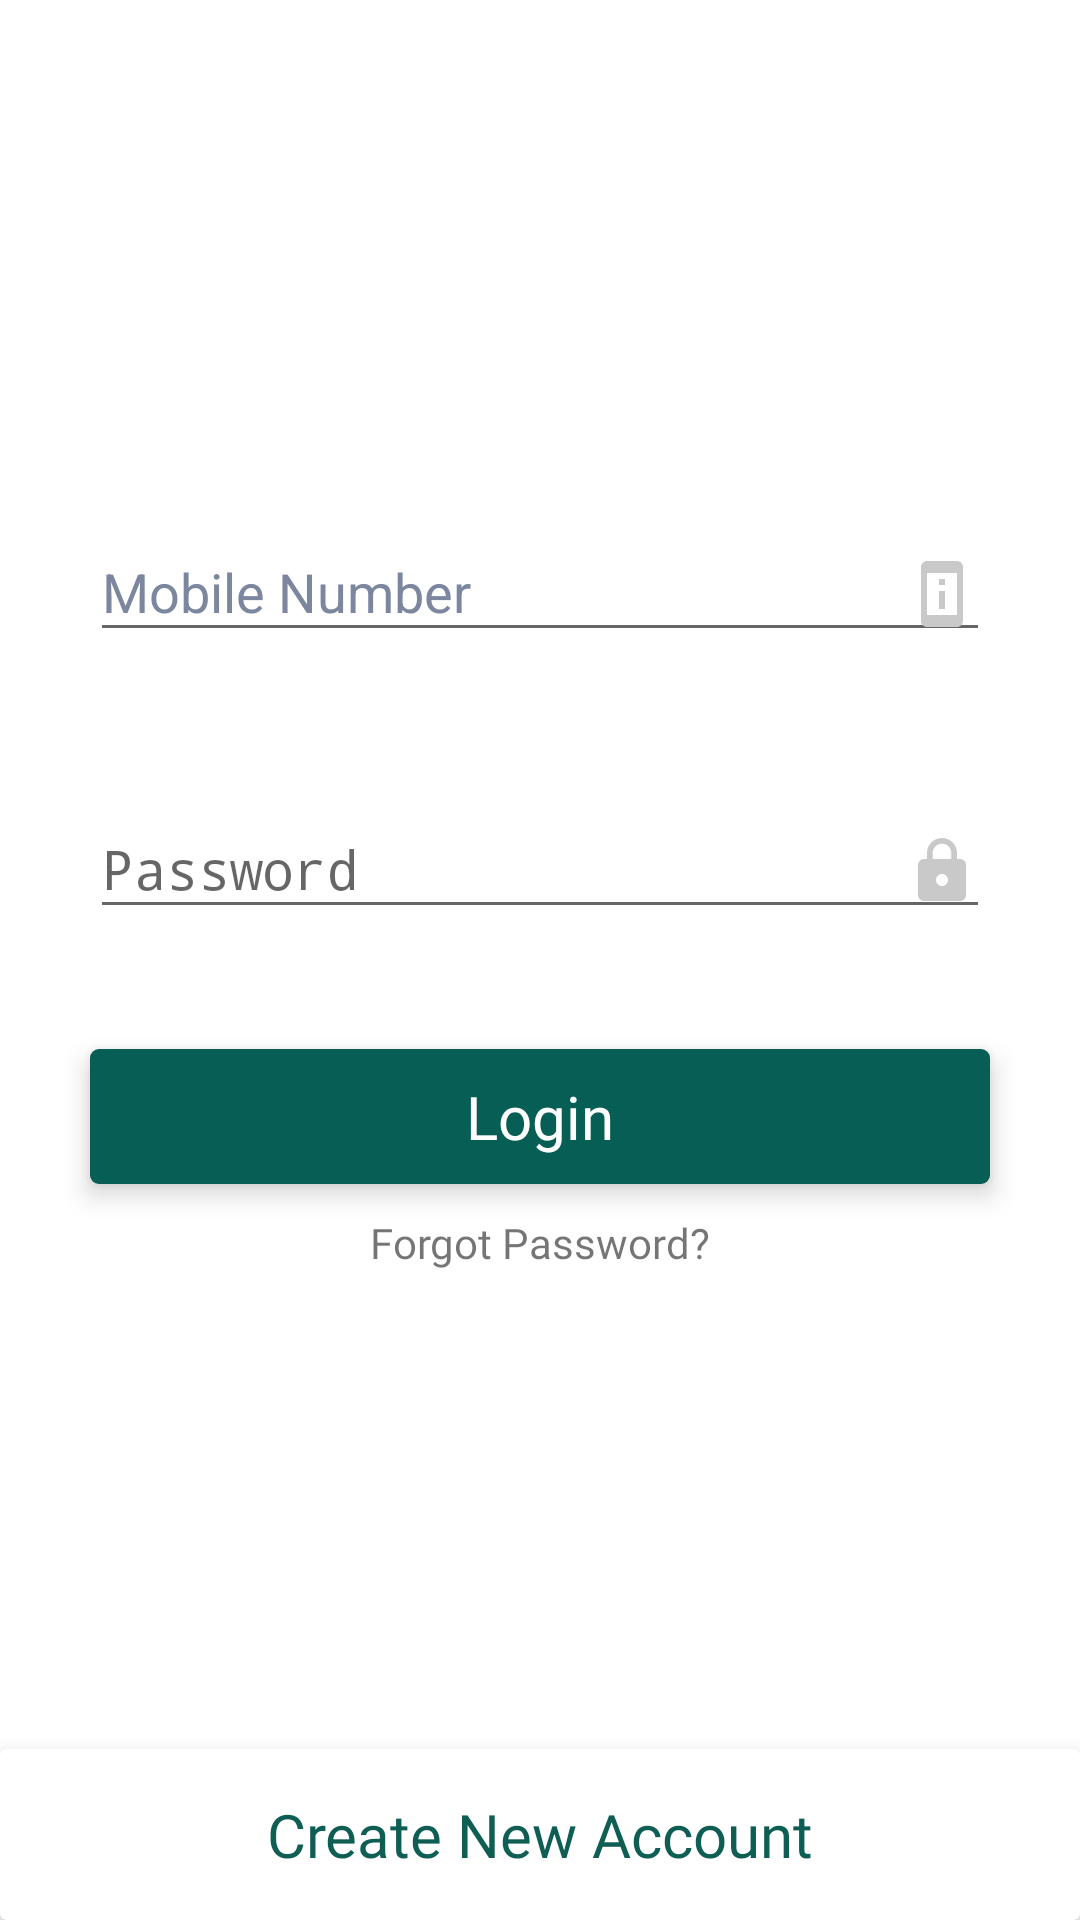

The Android layout XML behind this screen, and the referenced resources:
<!-- AndroidManifest.xml: application theme AppTheme -->
<!-- res/layout/activity_login.xml -->
<layout>
    <RelativeLayout xmlns:android="http://schemas.android.com/apk/res/android"
        xmlns:app="http://schemas.android.com/apk/res-auto"
        android:layout_width="match_parent"
        android:background="#fff"

        android:layout_height="match_parent">


        <ScrollView xmlns:android="http://schemas.android.com/apk/res/android"
            android:layout_width="match_parent"
            android:layout_height="match_parent"

            android:fillViewport="true"
            android:orientation="vertical">

            <RelativeLayout xmlns:android="http://schemas.android.com/apk/res/android"
                xmlns:app="http://schemas.android.com/apk/res-auto"
                xmlns:tools="http://schemas.android.com/tools"
                android:layout_width="match_parent"
                android:layout_height="wrap_content"


                tools:context="com.example.harpreet.scrapper.LoginActivity">


                <ImageView
                    android:id="@+id/shimmer_tv"
                    android:layout_width="wrap_content"
                    android:layout_height="55dp"
                    android:layout_alignParentTop="true"
                    android:layout_centerHorizontal="true"
                    android:layout_marginTop="50dp"

                    android:adjustViewBounds="true"
                    android:scaleType="fitCenter"
                    app:srcCompat="@drawable/okhlee_logo" />

                <android.support.design.widget.TextInputLayout
                    android:id="@+id/sp_choice"
                    android:layout_width="match_parent"
                    android:layout_height="wrap_content"

                    android:layout_below="@+id/shimmer_tv"

                    android:layout_marginEnd="30dp"
                    android:layout_marginStart="30dp"
                    android:layout_marginTop="60dp"
                    android:textColorHint="#7c879f">

                    <EditText
                        android:id="@+id/mobile"
                        android:layout_width="match_parent"
                        android:layout_height="wrap_content"
                        android:drawableEnd="@drawable/mobile"
                        android:hint="@string/mobile_number"
                        android:maxLength="10"
                        android:inputType="numberSigned"


                        />
                </android.support.design.widget.TextInputLayout>

                <android.support.design.widget.TextInputLayout
                    android:id="@+id/passwordwrapper"
                    android:layout_width="match_parent"
                    android:layout_height="wrap_content"
                    android:layout_alignEnd="@+id/sp_choice"
                    android:layout_alignStart="@+id/sp_choice"
                    android:layout_below="@+id/sp_choice"
                    android:layout_marginTop="40dp">

                    <EditText
                        android:id="@+id/password"
                        android:layout_width="match_parent"
                        android:layout_height="wrap_content"
                        android:drawableEnd="@drawable/password"
                        android:hint="@string/password"
                        android:inputType="textPassword"

                        />


                </android.support.design.widget.TextInputLayout>

                <FrameLayout
                    android:id="@+id/fl_login"
                    android:layout_width="300dp"
                    android:layout_height="45dp"
                    android:layout_below="@+id/passwordwrapper"


                    android:layout_centerHorizontal="true"
                    android:layout_marginTop="40dp"
                    android:background="@drawable/button_background"
                    android:clickable="true"
                    android:elevation="5dp"
                    android:foreground="?selectableItemBackground"


                    >
                    <TextView
                        android:id="@+id/tv_login"
                        android:layout_width="wrap_content"
                        android:layout_height="wrap_content"
                        android:layout_gravity="center"
                        android:fontFamily="@font/alegreya_sans_sc"

                        android:gravity="center"
                        android:text="@string/login"
                        android:textColor="#ffffff"
                        android:textSize="20sp"
                        android:textStyle="normal" />

                    <ProgressBar
                        android:id="@+id/pb_progres"
                        android:layout_width="36dp"
                        android:layout_height="36dp"
                        android:layout_gravity="center"
                        android:visibility="invisible" />

                </FrameLayout>

                <TextView
                    android:layout_width="wrap_content"
                    android:layout_height="wrap_content"
                    android:text="Forgot Password?"
                    android:padding="10dp"
                    android:fontFamily="@font/alegreya_sans_sc"

                    android:onClick="forgotPassword"
                    android:layout_below="@+id/fl_login"
                    android:layout_centerHorizontal="true"
                    />


                
                

                
                <android.support.v7.widget.CardView
                    android:id="@+id/cardLayout"
                    android:layout_width="match_parent"
                    android:layout_height="wrap_content"
                    android:layout_alignParentBottom="true"
                    android:layout_marginTop="50dp"


                    app:cardElevation="10dp">


                    <TextView
                        android:id="@+id/tv_signin"
                        android:layout_width="match_parent"
                        android:layout_height="wrap_content"
                        android:fontFamily="@font/alegreya_sans_sc"


                        android:gravity="center"

                        android:padding="15dp"
                        android:text="@string/create_new_account"
                        android:textColor="#0f5e54"

                        android:textSize="20sp"
                        android:textStyle="normal" />
                </android.support.v7.widget.CardView>


            </RelativeLayout>

        </ScrollView>

        <RelativeLayout
            android:id="@+id/reveal"
            android:layout_alignParentBottom="true"
            android:layout_width="match_parent"
            android:layout_height="match_parent"
            android:background="@color/colorPrimaryDark"
            android:visibility="invisible"

            >
            <ImageView
                android:layout_width="match_parent"
                android:layout_height="wrap_content"

                android:src="@drawable/okhlee_monitor5"
                android:layout_centerHorizontal="true"
                android:layout_centerVertical="true"
                android:textColor="#fff"
                android:gravity="center"
                android:textSize="30sp"
                />

        </RelativeLayout>
    </RelativeLayout>

</layout>
<!-- resources referenced by this layout -->
<resources>
  <color name="colorPrimaryDark">#054d44</color>
  <!-- drawable button_background (drawable) -->
  <?xml version="1.0" encoding="utf-8"?>
  <shape xmlns:android="http://schemas.android.com/apk/res/android"
      android:shape="rectangle"
      >
  
      <solid android:color="@color/colorPrimary"/>
      <corners android:radius="3dp"/>
  
  
  </shape>
  <!-- drawable mobile (drawable) -->
  <?xml version="1.0" encoding="UTF-8" standalone="no"?>
  <vector xmlns:android="http://schemas.android.com/apk/res/android"
      android:width="24dp"
      android:height="24dp"
      android:viewportHeight="24.0"
      android:viewportWidth="24.0">
      <path
          android:fillColor="#C9C9C9"
          android:pathData="M13,7h-2v2h2L13,7zM13,11h-2v6h2v-6zM17,1.01L7,1c-1.1,0 -2,0.9 -2,2v18c0,1.1 0.9,2 2,2h10c1.1,0 2,-0.9 2,-2L19,3c0,-1.1 -0.9,-1.99 -2,-1.99zM17,19L7,19L7,5h10v14z" />
  </vector>
  <!-- drawable okhlee_logo: png bitmap (drawable, 12718 bytes) -->
  <!-- drawable okhlee_monitor5: png bitmap (drawable, 21221 bytes) -->
  <!-- drawable password (drawable) -->
  <?xml version="1.0" encoding="UTF-8" standalone="no"?>
  <vector xmlns:android="http://schemas.android.com/apk/res/android" android:height="24dp" android:viewportHeight="24.0" android:viewportWidth="24.0" android:width="24dp">
      <path android:fillColor="#C9C9C9" android:pathData="M18,8h-1L17,6c0,-2.76 -2.24,-5 -5,-5S7,3.24 7,6v2L6,8c-1.1,0 -2,0.9 -2,2v10c0,1.1 0.9,2 2,2h12c1.1,0 2,-0.9 2,-2L20,10c0,-1.1 -0.9,-2 -2,-2zM12,17c-1.1,0 -2,-0.9 -2,-2s0.9,-2 2,-2 2,0.9 2,2 -0.9,2 -2,2zM15.1,8L8.9,8L8.9,6c0,-1.71 1.39,-3.1 3.1,-3.1 1.71,0 3.1,1.39 3.1,3.1v2z"/>
  </vector>
  <string name="create_new_account">Create New Account</string>
  <string name="forgot_password">Forgot Password?</string>
  <string name="login">Login</string>
  <string name="mobile_number">Mobile Number</string>
  <string name="password">Password</string>
  <style name="AppTheme" parent="Theme.AppCompat.Light.NoActionBar">
          
          <item name="colorPrimary">@color/colorPrimary</item>
          <item name="colorPrimaryDark">@color/colorPrimaryDark</item>
          <item name="colorAccent">@color/colorAccent</item>
          
  
      </style>
  <color name="colorPrimary">#075e54</color>
  <color name="colorAccent">#054d44</color>
</resources>
